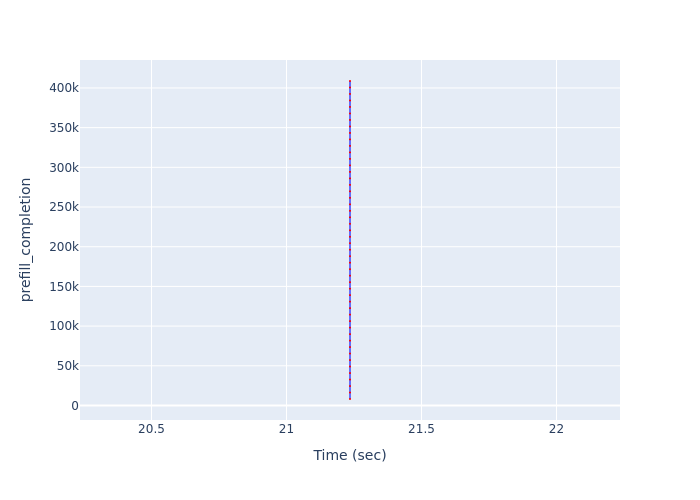

The file beside this chart, header and first rows:
Time (sec), prefill_completion
21.24, 8175
21.24, 16350
21.24, 24525
21.24, 32700
21.24, 40875
21.24, 49050
21.24, 57225
21.24, 65400
21.24, 73575
21.24, 81750
21.24, 89925
21.24, 98100
21.24, 106275
21.24, 114450
21.24, 122625
21.24, 130800
21.24, 138975
21.24, 147150
21.24, 155325
21.24, 163500
21.24, 171675
21.24, 179850
21.24, 188025
21.24, 196200
21.24, 204375
21.24, 212550
21.24, 220725
21.24, 228900
21.24, 237075
21.24, 245250
21.24, 253425
21.24, 261600
21.24, 269775
21.24, 277950
21.24, 286125
21.24, 294300
21.24, 302475
21.24, 310650
21.24, 318825
21.24, 327000
21.24, 335175
21.24, 343350
21.24, 351525
21.24, 359700
21.24, 367875
21.24, 376050
21.24, 384225
21.24, 392400
21.24, 400575
21.24, 408750
